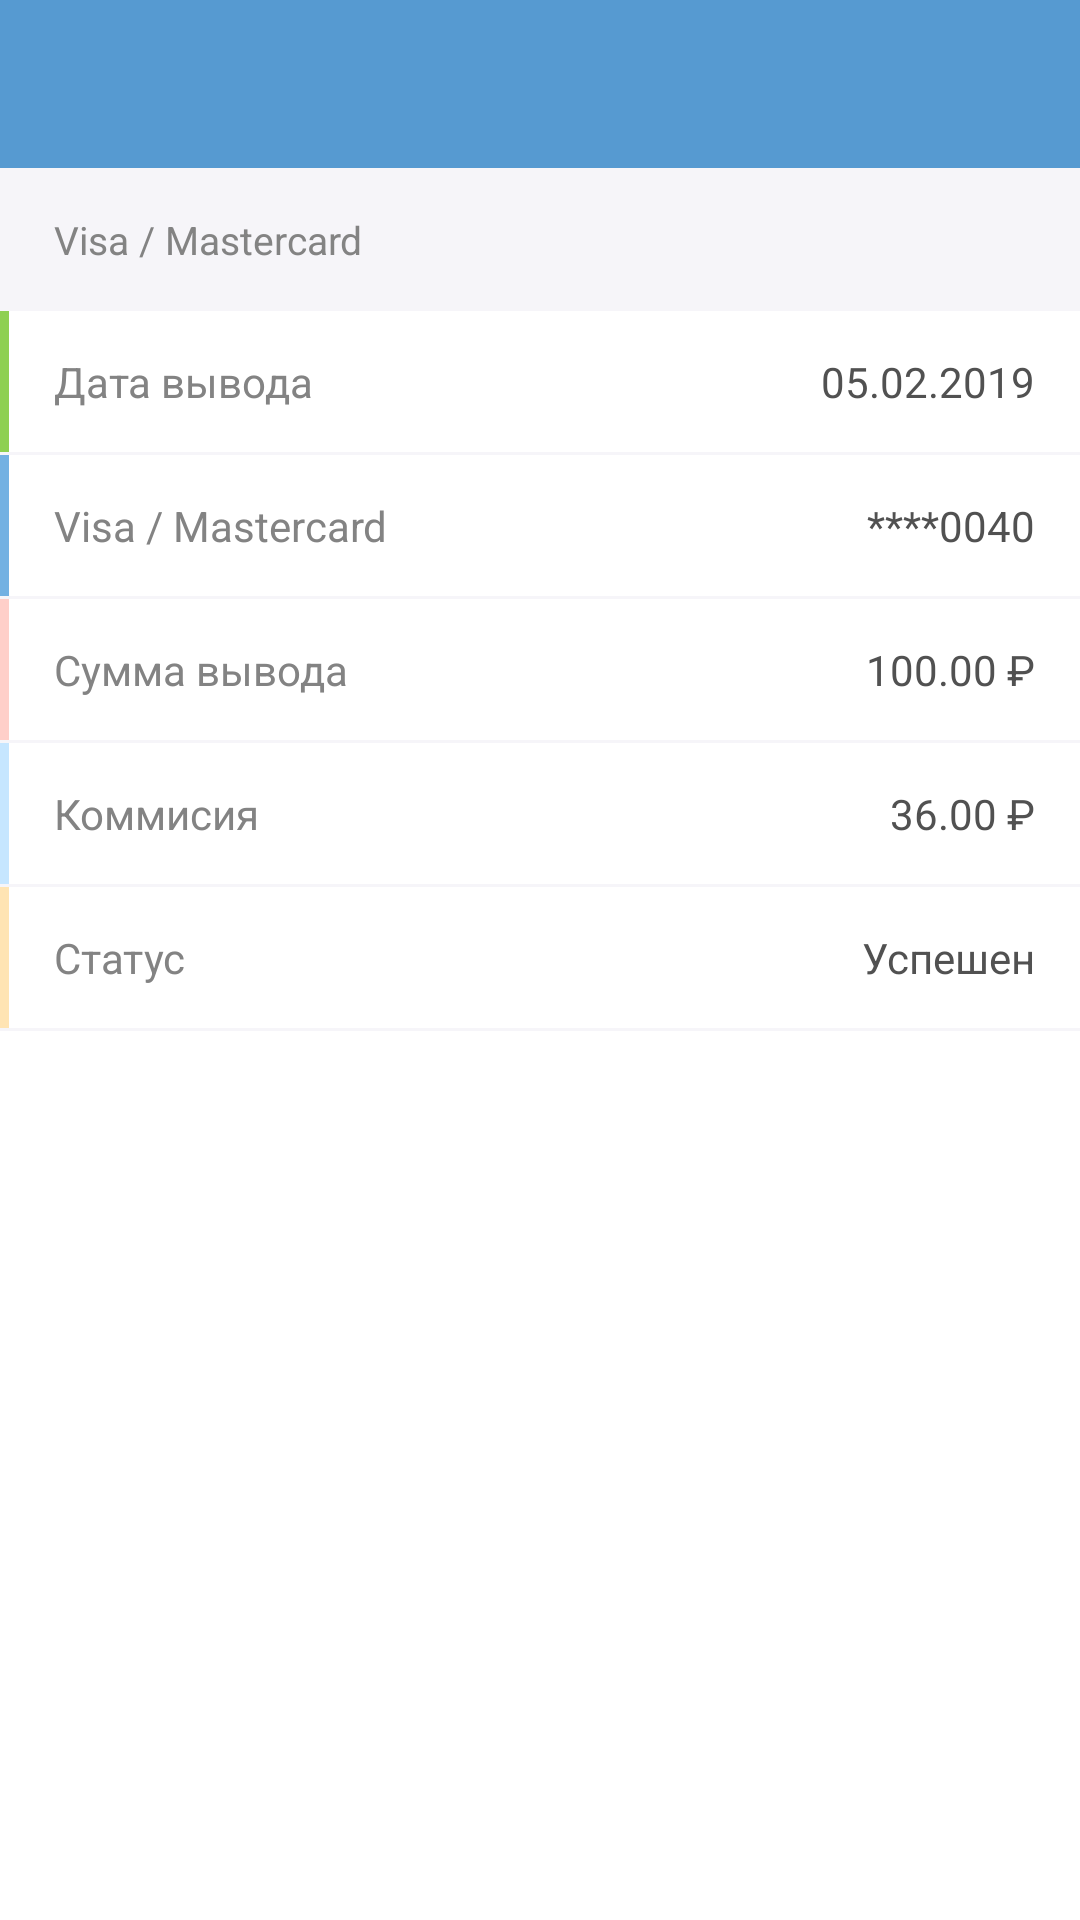

This screen was rendered from an Android layout file. Write that file and the resources it references.
<!-- AndroidManifest.xml: application theme AppTheme -->
<!-- res/layout/withdrawal_target_fragment.xml -->
<?xml version="1.0" encoding="utf-8"?>
<LinearLayout
        xmlns:android="http://schemas.android.com/apk/res/android"
        android:layout_width="match_parent"
        android:layout_height="match_parent"
        android:orientation="vertical"
        style="@style/ScreenCommon">

    <android.support.v7.widget.Toolbar
            android:id="@+id/toolbar"
            style="@style/Toolbar"
            android:layout_width="match_parent"
            android:layout_height="?attr/actionBarSize"
            android:visibility="visible">

        <TextView
                android:id="@+id/title"
                style="@style/TextCommon.ToolbarTitle"
                android:layout_width="wrap_content"
                android:layout_height="wrap_content"/>

    </android.support.v7.widget.Toolbar>

    <TextView
            style="@style/SectionMenuContainer.Title"
            android:layout_width="match_parent"
            android:layout_height="wrap_content"
            android:text="@string/visa_mastercard"/>

    <LinearLayout
            android:layout_width="match_parent"
            android:layout_height="wrap_content"
            android:orientation="horizontal">

        <View
                android:layout_width="@dimen/color_divider_width"
                android:layout_height="match_parent"
                android:background="@color/lightOliveGreen"/>

        <TextView
                style="@style/TextCommon"
                android:layout_width="0dp"
                android:layout_height="wrap_content"
                android:text="@string/withdrawal_date"
                android:layout_weight="1"
                android:paddingTop="14dp"
                android:paddingBottom="14dp"
                android:layout_marginStart="@dimen/spacing_15dp"
                android:textColor="@color/dimGray"
                android:textSize="@dimen/text_size_small"/>

        <TextView
                style="@style/TextCommon"
                android:layout_width="wrap_content"
                android:layout_height="wrap_content"
                android:text="05.02.2019"
                android:layout_marginEnd="@dimen/spacing_15dp"
                android:textColor="@color/gray"
                android:textSize="@dimen/text_size_small"/>

    </LinearLayout>

    <View
            android:layout_width="match_parent"
            android:layout_height="1dp"
            android:background="@color/lightGray"/>

    <LinearLayout
            android:layout_width="match_parent"
            android:layout_height="wrap_content"
            android:orientation="horizontal">

        <View
                android:layout_width="@dimen/color_divider_width"
                android:layout_height="match_parent"
                android:background="@color/lightCadetBlue"/>

        <TextView
                style="@style/TextCommon"
                android:layout_width="0dp"
                android:layout_height="wrap_content"
                android:text="@string/visa_mastercard"
                android:layout_weight="1"
                android:paddingTop="14dp"
                android:paddingBottom="14dp"
                android:layout_marginStart="@dimen/spacing_15dp"
                android:textColor="@color/dimGray"
                android:textSize="@dimen/text_size_small"/>

        <TextView
                style="@style/TextCommon"
                android:layout_width="wrap_content"
                android:layout_height="wrap_content"
                android:text="****0040"
                android:layout_marginEnd="@dimen/spacing_15dp"
                android:textColor="@color/gray"
                android:textSize="@dimen/text_size_small"/>

    </LinearLayout>

    <View
            android:layout_width="match_parent"
            android:layout_height="1dp"
            android:background="@color/lightGray"/>

    <LinearLayout
            android:layout_width="match_parent"
            android:layout_height="wrap_content"
            android:orientation="horizontal">

        <View
                android:layout_width="@dimen/color_divider_width"
                android:layout_height="match_parent"
                android:background="@color/lightPink"/>

        <TextView
                style="@style/TextCommon"
                android:layout_width="0dp"
                android:layout_height="wrap_content"
                android:text="@string/withdrawal_sum"
                android:layout_weight="1"
                android:paddingTop="14dp"
                android:paddingBottom="14dp"
                android:layout_marginStart="@dimen/spacing_15dp"
                android:textColor="@color/dimGray"
                android:textSize="@dimen/text_size_small"/>

        <TextView
                style="@style/TextCommon"
                android:layout_width="wrap_content"
                android:layout_height="wrap_content"
                android:text="100.00 ₽"
                android:layout_marginEnd="@dimen/spacing_15dp"
                android:textColor="@color/gray"
                android:textSize="@dimen/text_size_small"/>

    </LinearLayout>

    <View
            android:layout_width="match_parent"
            android:layout_height="1dp"
            android:background="@color/lightGray"/>

    <LinearLayout
            android:layout_width="match_parent"
            android:layout_height="wrap_content"
            android:orientation="horizontal">

        <View
                android:layout_width="@dimen/color_divider_width"
                android:layout_height="match_parent"
                android:background="@color/aliceBlue"/>

        <TextView
                style="@style/TextCommon"
                android:layout_width="0dp"
                android:layout_height="wrap_content"
                android:text="@string/commission"
                android:layout_weight="1"
                android:paddingTop="14dp"
                android:paddingBottom="14dp"
                android:layout_marginStart="@dimen/spacing_15dp"
                android:textColor="@color/dimGray"
                android:textSize="@dimen/text_size_small"/>

        <TextView
                style="@style/TextCommon"
                android:layout_width="wrap_content"
                android:layout_height="wrap_content"
                android:text="36.00 ₽"
                android:layout_marginEnd="@dimen/spacing_15dp"
                android:textColor="@color/gray"
                android:textSize="@dimen/text_size_small"/>

    </LinearLayout>

    <View
            android:layout_width="match_parent"
            android:layout_height="1dp"
            android:background="@color/lightGray"/>

    <LinearLayout
            android:layout_width="match_parent"
            android:layout_height="wrap_content"
            android:orientation="horizontal">

        <View
                android:layout_width="@dimen/color_divider_width"
                android:layout_height="match_parent"
                android:background="@color/antiqueWhite"/>

        <TextView
                style="@style/TextCommon"
                android:layout_width="0dp"
                android:layout_height="wrap_content"
                android:text="@string/status"
                android:layout_weight="1"
                android:paddingTop="14dp"
                android:paddingBottom="14dp"
                android:layout_marginStart="@dimen/spacing_15dp"
                android:textColor="@color/dimGray"
                android:textSize="@dimen/text_size_small"/>

        <TextView
                style="@style/TextCommon"
                android:layout_width="wrap_content"
                android:layout_height="wrap_content"
                android:text="Успешен"
                android:layout_marginEnd="@dimen/spacing_15dp"
                android:textColor="@color/gray"
                android:textSize="@dimen/text_size_small"/>

    </LinearLayout>

    <View
            android:layout_width="match_parent"
            android:layout_height="1dp"
            android:background="@color/lightGray"/>

</LinearLayout>
<!-- resources referenced by this layout -->
<resources>
  <color name="aliceBlue">#c6e6ff</color>
  <color name="antiqueWhite">#ffe4b3</color>
  <color name="dimGray">#838383</color>
  <color name="gray">#515151</color>
  <color name="lightCadetBlue">#73b1e2</color>
  <color name="lightGray">#f6f5f9</color>
  <color name="lightOliveGreen">#8ed051</color>
  <color name="lightPink">#ffcfc9</color>
  <dimen name="color_divider_width">3dp</dimen>
  <dimen name="spacing_15dp">15dp</dimen>
  <dimen name="text_size_small">14sp</dimen>
  <string name="commission">Коммисия</string>
  <string name="status">Статус</string>
  <string name="visa_mastercard">Visa / Mastercard</string>
  <string name="withdrawal_date">Дата вывода</string>
  <string name="withdrawal_sum">Сумма вывода</string>
  <style name="ScreenCommon">
          <item name="android:background">@color/white</item>
          <item name="android:clickable">true</item>
      </style>
  <style name="SectionMenuContainer.Title">
          <item name="android:paddingTop">15dp</item>
          <item name="android:paddingBottom">15dp</item>
          <item name="android:textSize">13sp</item>
          <item name="android:textColor">@color/dimGray</item>
          <item name="android:background">@color/lightGray</item>
      </style>
  <style name="TextCommon" parent="android:Widget.TextView">
          <item name="android:fontFamily">sans-serif</item>
          <item name="android:textStyle">normal</item>
          <item name="android:typeface">normal</item>
      </style>
  <style name="TextCommon.ToolbarTitle">
          <item name="android:textSize">@dimen/text_size_normal</item>
          <item name="android:textColor">@color/whiteOpacity80</item>
      </style>
  <style name="Toolbar" parent="Theme.AppCompat.Light.DarkActionBar">
          <item name="android:background">@color/cadetBlue</item>
          <item name="android:visibility">gone</item>
          <item name="windowActionBar">false</item>
          <item name="windowNoTitle">true</item>
      </style>
  <style name="AppTheme" parent="Theme.AppCompat.Light.NoActionBar">
          <item name="colorPrimary">@color/colorPrimary</item>
          <item name="colorPrimaryDark">@color/colorPrimaryDark</item>
          <item name="colorAccent">@color/colorAccent</item>
          <item name="android:windowBackground">@color/white</item>
  
      </style>
  <color name="white">#ffffff</color>
  <dimen name="text_size_normal">16sp</dimen>
  <color name="whiteOpacity80">#ccffffff</color>
  <color name="cadetBlue">#569ad1</color>
  <color name="colorPrimary">#569ad1</color>
  <color name="colorPrimaryDark">#569ad1</color>
  <color name="colorAccent">#9f9f9f</color>
</resources>
